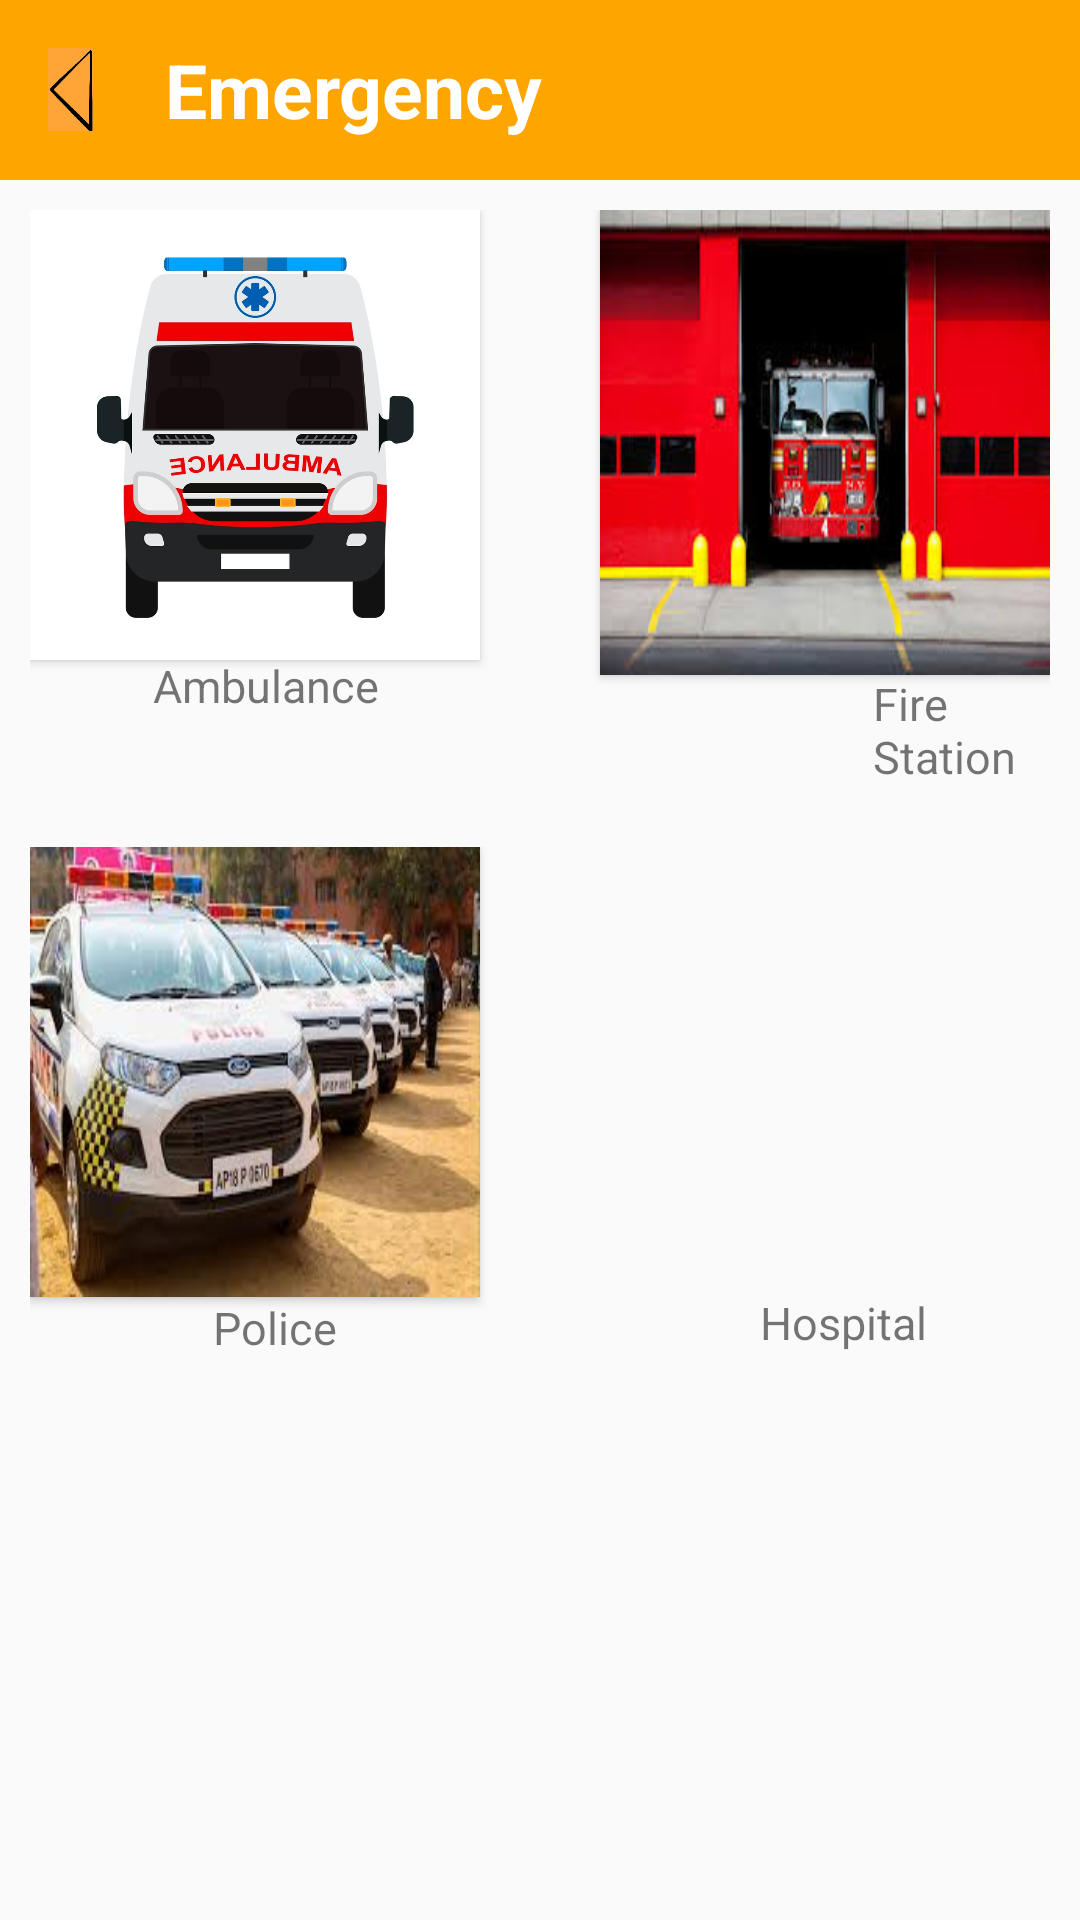

Layout XML and referenced resources for this Android screen:
<!-- AndroidManifest.xml: application theme AppTheme -->
<!-- res/layout/activity_emergency.xml -->
<?xml version="1.0" encoding="utf-8"?>
<LinearLayout xmlns:android="http://schemas.android.com/apk/res/android"
    xmlns:tools="http://schemas.android.com/tools"
    android:layout_width="match_parent"
    android:layout_height="match_parent"
    android:configChanges="locale"
    xmlns:app="http://schemas.android.com/apk/res-auto"
    android:orientation="vertical"
    tools:context="com.alcove.partners.siyu.Emergency">
    <androidx.appcompat.widget.Toolbar
        android:layout_width="match_parent"
        app:theme="@style/ThemeOverlay.AppCompat.Dark.ActionBar"
        android:background="#ffa500"
        android:layout_height="60dp">
        <ImageView
            android:layout_width="15dp"
            android:layout_height="37dp"
            android:onClick="gotoPrevious"
            app:srcCompat="@drawable/backarrow" />
        <TextView
            android:layout_width="wrap_content"
            android:layout_height="wrap_content"
            android:text="@string/a5"
            android:textStyle="bold"
            android:layout_marginLeft="40dp"
            android:textColor="#FFFFFF"
            android:textSize="25dp"
            />

        <RelativeLayout
            android:layout_width="wrap_content"
            android:layout_height="wrap_content"
            >
            <ImageView
                android:id="@+id/home"
                android:layout_width="wrap_content"
                android:layout_height="wrap_content"
                app:srcCompat="@drawable/ic_home_black_24dp"
                android:layout_alignParentEnd="true"
                android:layout_marginRight="10dp"
                android:layout_alignParentRight="true" />
        </RelativeLayout>


    </androidx.appcompat.widget.Toolbar>


    <RelativeLayout
        android:layout_width="match_parent"
        android:layout_height="wrap_content"
        android:layout_gravity="center"
        android:layout_margin="10dp"
        android:orientation="horizontal">

        <Button
            android:id="@+id/danger"
            android:layout_width="150dp"
            android:layout_height="150dp"
            android:layout_gravity="center_horizontal"
            android:background="@drawable/ambulance"
            android:layout_alignParentLeft="true"
            />


        <TextView
            android:layout_width="wrap_content"
            android:layout_height="wrap_content"
            android:layout_below="@+id/danger"
            android:layout_alignParentStart="true"
            android:layout_centerVertical="true"
            android:layout_marginStart="41dp"
            android:layout_marginTop="-2dp"
            android:text="Ambulance"
            android:textSize="15sp" />

        <Button
            android:id="@+id/fire"
            android:layout_width="150dp"
            android:layout_height="155dp"
            android:layout_gravity="center_horizontal"
            android:background="@drawable/firestation"
            android:layout_alignParentRight="true"

            />

        <TextView
            android:layout_width="wrap_content"
            android:layout_height="wrap_content"
            android:layout_below="@+id/fire"
            android:layout_alignParentStart="true"
            android:layout_marginStart="281dp"
            android:layout_marginTop="-1dp"
            android:text="Fire Station"
            android:textSize="15sp" />


    </RelativeLayout>

    <RelativeLayout
        android:layout_width="match_parent"
        android:layout_height="wrap_content"
        android:layout_gravity="center"
        android:layout_margin="10dp"
        android:orientation="horizontal"
        >

        <Button
            android:layout_alignParentLeft="true"
            android:id="@+id/police"
            android:layout_width="150dp"
            android:layout_height="150dp"
            android:layout_gravity="center"
            android:background="@drawable/policestation"
            />


        <TextView
            android:layout_width="wrap_content"
            android:layout_height="wrap_content"
            android:layout_below="@+id/police"
            android:layout_alignParentStart="true"
            android:layout_centerVertical="true"
            android:layout_marginStart="61dp"
            android:layout_marginTop="0dp"
            android:text="Police"
            android:textSize="15sp" />

        <Button
            android:layout_alignParentRight="true"
            android:id="@+id/medical"
            android:layout_width="150dp"
            android:layout_height="150dp"
            android:layout_gravity="center"
            android:background="@drawable/hospital"
            android:onClick="hospital"

            />

        <TextView
            android:layout_width="wrap_content"
            android:layout_height="wrap_content"
            android:layout_below="@+id/medical"
            android:layout_alignParentEnd="true"
            android:layout_alignParentRight="true"
            android:layout_centerInParent="true"
            android:layout_marginTop="-2dp"
            android:layout_marginEnd="41dp"
            android:layout_marginRight="41dp"
            android:text="Hospital"
            android:textSize="15sp" />


    </RelativeLayout>




</LinearLayout>
<!-- resources referenced by this layout -->
<resources>
  <!-- drawable ambulance: jpg bitmap (drawable, 125162 bytes) -->
  <!-- drawable backarrow: png bitmap (drawable, 2452 bytes) -->
  <!-- drawable firestation: jpg bitmap (drawable, 10162 bytes) -->
  <!-- drawable policestation: jpg bitmap (drawable, 12068 bytes) -->
  <string name="a5">Emergency</string>
  <style name="AppTheme" parent="Theme.AppCompat.Light.NoActionBar">
          
          <item name="colorPrimary">@color/colorPrimary</item>
          <item name="colorPrimaryDark">@color/colorPrimaryDark</item>
          <item name="colorAccent">@color/colorAccent</item>
      </style>
  <!-- not gathered from this repository: default colours our renderer supplied (Android Studio template values) -->
  <color name="colorPrimary">#FF6200EE</color>
  <color name="colorPrimaryDark">#FF3700B3</color>
  <color name="colorAccent">#FF03DAC5</color>
</resources>
